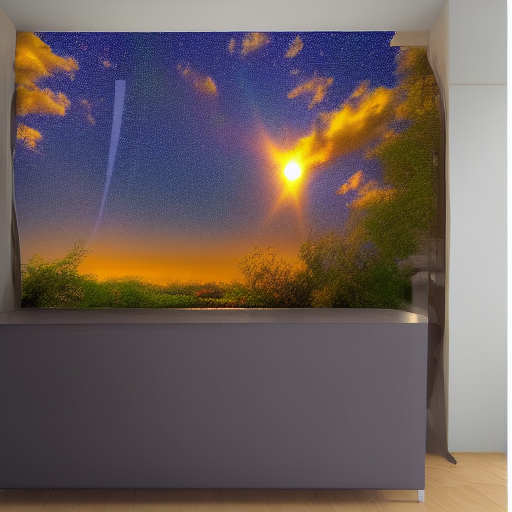
Generation parameters embedded in this image by AUTOMATIC1111 Stable Diffusion web UI or a fork of it (Forge, ...) (PNG 'parameters' text chunk):
Heavenly encounter, a million suns, photorealistic, heaven on earth
Negative prompt: Words
Steps: 18, Sampler: Euler a, CFG scale: 7, Seed: 1177246929, Size: 512x512, Model hash: a9263745